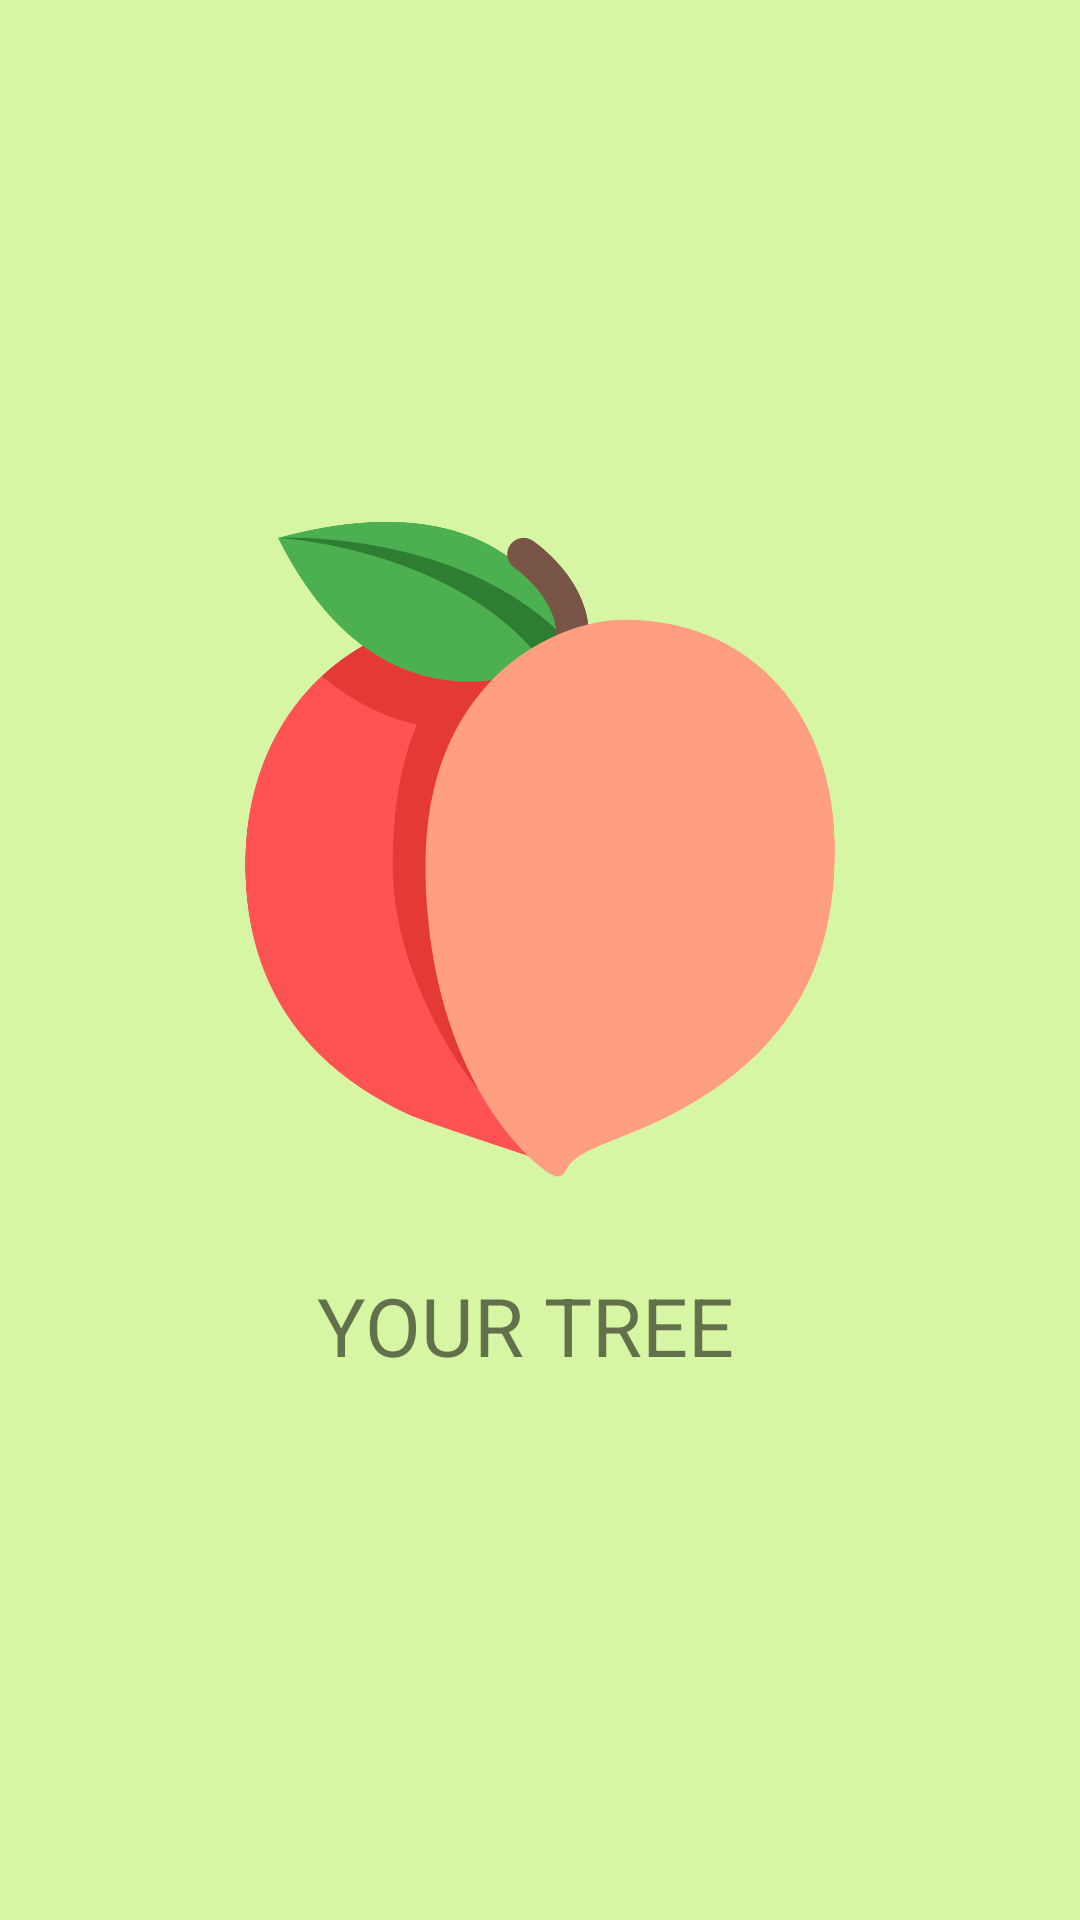

This screen was rendered from an Android layout file. Write that file and the resources it references.
<!-- AndroidManifest.xml: application theme AppTheme.NoActionBar -->
<!-- res/layout/activity_splash_screen.xml -->
<?xml version="1.0" encoding="utf-8"?>
<androidx.constraintlayout.widget.ConstraintLayout xmlns:android="http://schemas.android.com/apk/res/android"
    xmlns:app="http://schemas.android.com/apk/res-auto"
    xmlns:tools="http://schemas.android.com/tools"
    android:layout_width="match_parent"
    android:layout_height="match_parent"
    tools:context=".SplashScreen"
    android:background="#D6F6A4">

    <ImageView
        android:id="@+id/imageView2"
        android:layout_width="262dp"
        android:layout_height="266dp"
        android:layout_marginTop="150dp"
        app:layout_constraintEnd_toEndOf="parent"
        app:layout_constraintStart_toStartOf="parent"
        app:layout_constraintTop_toTopOf="parent"
        app:srcCompat="@drawable/peach" />

    <TextView
        android:id="@+id/textView5"
        android:layout_width="149dp"
        android:layout_height="39dp"
        android:layout_marginBottom="170dp"
        android:text="YOUR TREE"
        android:textSize="27sp"
        app:layout_constraintBottom_toBottomOf="parent"
        app:layout_constraintEnd_toEndOf="parent"
        app:layout_constraintStart_toStartOf="parent"
        app:layout_constraintTop_toBottomOf="@+id/imageView2" />
</androidx.constraintlayout.widget.ConstraintLayout>
<!-- resources referenced by this layout -->
<resources>
  <!-- drawable peach: png bitmap (drawable, 69128 bytes) -->
  <style name="AppTheme.NoActionBar">
          <item name="windowActionBar">false</item>
          <item name="windowNoTitle">true</item>
      </style>
</resources>
